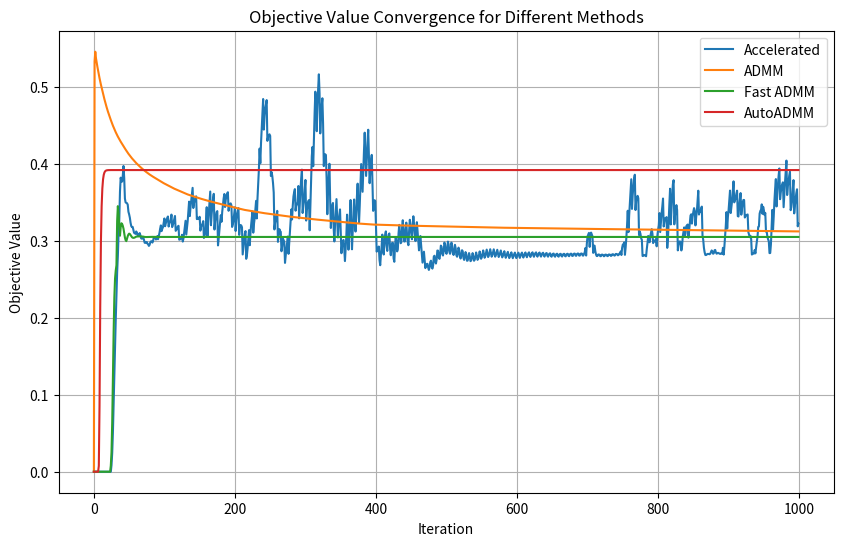

Python code for this plot:
import numpy as np
import matplotlib.pyplot as plt

def prox_l1(b, lambd):
    # The proximal operator of the l1 norm
    return np.maximum(0, b - lambd) + np.minimum(0, b + lambd)

def comp_loss(E, loss):
    if loss == 'l1':
        return np.linalg.norm(E, 1)
    elif loss == 'l21':
        return np.sum([np.linalg.norm(E[:, i]) for i in range(E.shape[1])])
    elif loss == 'l2':
        return 0.5 * np.linalg.norm(E, 'fro') ** 2
    else:
        raise ValueError('Unsupported loss function')

def augmented_lagrangian(A, B, X, Z, E, Y1, Y2, lambda_val, mu, loss):
    return comp_loss(E, loss) + lambda_val * np.linalg.norm(X, 1) + np.sum(Y1 * (A @ Z + E - B)) + np.sum(Y2 * (X - Z)) + (mu / 2) * (np.linalg.norm(A @ Z + E - B, 'fro') ** 2 + np.linalg.norm(X - Z, 'fro') ** 2)


# def update_penalty(dY1, dY2, Y1, Y2, mu, rho, max_mu, iter_count, stage_count):
#     Y1 = Y1 + mu * dY1
#     Y2 = Y2 + mu * dY2
#     # 自适应惩罚参数更新，根据当前阶段数动态调整
#     if iter_count >= stage_count:
#         mu = min(rho * mu, max_mu)  # 增大惩罚参数
#         iter_count = 0  # 重置迭代计数器
#     return Y1, Y2, mu, rho, iter_count + 1

def update_penalty(dY1, dY2, Y1, Y2, mu, rho, max_mu):
    Y1 = Y1 + mu * dY1
    Y2 = Y2 + mu * dY2
    mu = 1
    return Y1, Y2, mu, rho

def l1R_accelerated(A, B, lambda_val, opts):
    tol = opts.get('tol', 1e-8)
    max_iter = opts.get('max_iter', 500)
    rho = opts.get('rho', 1.1)
    mu = opts.get('mu', 1e-4)
    max_mu = opts.get('max_mu', 1e10)
    DEBUG = opts.get('DEBUG', 0)
    loss = opts.get('loss', 'l1')
    anderson_m = opts.get('anderson_m', 5)

    d, na = A.shape
    _, nb = B.shape

    X = np.zeros((na, nb))
    E = np.zeros((d, nb))
    Z = np.zeros_like(X)
    Y1 = np.zeros_like(E)
    Y2 = np.zeros_like(X)

    AtB = A.T @ B
    I = np.eye(na)
    invAtAI = np.linalg.inv(A.T @ A + I)

    history_X, history_Z, history_E = [], [], []

    prev_aug_lagrangian = augmented_lagrangian(A, B, X, Z, E, Y1, Y2, lambda_val, mu, loss)
    objective_list = []
    errors_list = []

    for iter in range(1, max_iter + 1):
        Xk, Ek, Zk = X.copy(), E.copy(), Z.copy()

        # First super block {X,E}
        X = prox_l1(Z - Y2 / mu, lambda_val / mu)
        if loss == 'l1':
            E = prox_l1(B - A @ Z - Y1 / mu, 1 / mu)
        elif loss == 'l2':
            E = mu * (B - A @ Z - Y1 / mu) / (1 + mu)
        else:
            raise ValueError('Unsupported loss function')

        # Second super block {Z}
        Z = invAtAI @ (-A.T @ (Y1 / mu + E) + AtB + Y2 / mu + X)

        # Compute residuals and errors
        dY1 = A @ Z + E - B
        dY2 = X - Z
        chgX = np.max(np.abs(Xk - X))
        chgE = np.max(np.abs(Ek - E))
        chgZ = np.max(np.abs(Zk - Z))
        chg = max(chgX, chgE, chgZ, np.max(np.abs(dY1)), np.max(np.abs(dY2)))
        obj = comp_loss(E, loss) + lambda_val * np.linalg.norm(X, 1)
        err = np.sqrt(np.linalg.norm(dY1, 'fro') ** 2 + np.linalg.norm(dY2, 'fro') ** 2)

        if DEBUG and (iter == 1 or iter % 10 == 0):
            print(f"iter {iter}, mu={mu}, obj={obj}, err={err}")
        errors_list.append(err)
        objective_list.append(obj)

        if chg < tol:
            break

        # Anderson acceleration
        if len(history_X) == anderson_m:
            history_X.pop(0)
            history_Z.pop(0)
            history_E.pop(0)
        
        history_X.append(X.copy())
        history_Z.append(Z.copy())
        history_E.append(E.copy())

        if len(history_X) > 1:
            delta_X = np.array([history_X[i] - history_X[i - 1] for i in range(1, len(history_X))]).reshape(len(history_X) - 1, -1)
            delta_Z = np.array([history_Z[i] - history_Z[i - 1] for i in range(1, len(history_Z))]).reshape(len(history_Z) - 1, -1)
            delta_E = np.array([history_E[i] - history_E[i - 1] for i in range(1, len(history_E))]).reshape(len(history_E) - 1, -1)

            G_X = delta_X.T
            G_Z = delta_Z.T
            G_E = delta_E.T
            g_X = (X - history_X[0]).flatten()
            g_Z = (Z - history_Z[0]).flatten()
            g_E = (E - history_E[0]).flatten()

            if G_X.shape[0] == g_X.shape[0]:  # Ensure compatibility before lstsq
                alpha_X = np.linalg.lstsq(G_X, g_X, rcond=None)[0]
                X -= np.sum(alpha_X[:, np.newaxis] * delta_X, axis=0).reshape(X.shape)
            if G_Z.shape[0] == g_Z.shape[0]:
                alpha_Z = np.linalg.lstsq(G_Z, g_Z, rcond=None)[0]
                Z -= np.sum(alpha_Z[:, np.newaxis] * delta_Z, axis=0).reshape(Z.shape)
            if G_E.shape[0] == g_E.shape[0]:
                alpha_E = np.linalg.lstsq(G_E, g_E, rcond=None)[0]
                E -= np.sum(alpha_E[:, np.newaxis] * delta_E, axis=0).reshape(E.shape)

        # Adaptive mu update
        current_aug_lagrangian = augmented_lagrangian(A, B, X, Z, E, Y1, Y2, lambda_val, mu, loss)
        lagrangian_diff = current_aug_lagrangian - prev_aug_lagrangian
        prev_aug_lagrangian = current_aug_lagrangian

        if lagrangian_diff > 0:
            mu = min(rho * mu, max_mu)
        else:
            mu /= rho

        # Update dual variables
        Y1 += mu * dY1
        Y2 += mu * dY2

    return errors_list, objective_list

def l1R_admm(A, B, lambda_val, opts):
    # Set default options
    tol = opts.get('tol', 1e-8)
    max_iter = opts.get('max_iter', 500)
    rho = opts.get('rho', 1.1)
    mu = opts.get('mu', 1e-4)
    max_mu = opts.get('max_mu', 1e10)
    DEBUG = opts.get('DEBUG', 0)
    loss = opts.get('loss', 'l1')

    d, na = A.shape
    _, nb = B.shape

    X = np.zeros((na, nb))
    E = np.zeros((d, nb))
    Z = np.zeros_like(X)
    Y1 = np.zeros_like(E)
    Y2 = np.zeros_like(X)

    AtB = A.T @ B
    I = np.eye(na)
    invAtAI = np.linalg.inv(A.T @ A + I)
    objective_list = []
    errors_list = []

    for iter in range(1, max_iter + 1):
        Xk, Ek, Zk = X.copy(), E.copy(), Z.copy()
        # First super block {X,E}
        X = prox_l1(Z - Y2 / mu, lambda_val / mu)
        if loss == 'l1':
            E = prox_l1(B - A @ Z - Y1 / mu, 1 / mu)
        elif loss == 'l2':
            E = mu * (B - A @ Z - Y1 / mu) / (1 + mu)
        else:
            raise ValueError('Unsupported loss function')

        # Second super block {Z}
        Z = invAtAI @ (-A.T @ (Y1 / mu + E) + AtB + Y2 / mu + X)

        # Compute residuals and errors
        dY1 = A @ Z + E - B
        dY2 = X - Z
        chgX = np.max(np.abs(Xk - X))
        chgE = np.max(np.abs(Ek - E))
        chgZ = np.max(np.abs(Zk - Z))
        chg = max(chgX, chgE, chgZ, np.max(np.abs(dY1)), np.max(np.abs(dY2)))
        obj = comp_loss(E, loss) + lambda_val * np.linalg.norm(X, 1)
        err = np.sqrt(np.linalg.norm(dY1, 'fro') ** 2 + np.linalg.norm(dY2, 'fro') ** 2)

        if DEBUG and (iter == 1 or iter % 10 == 0):
            print(f"iter {iter}, mu={mu}, obj={obj}, err={err}")
        errors_list.append(err)
        objective_list.append(obj)

        if chg < tol:
            break

        Y1, Y2, mu, rho = update_penalty(dY1, dY2, Y1, Y2, mu, rho, max_mu)

    return errors_list, objective_list

def l1R_fast_admm(A, B, lambda_val, opts):
    # Set default options
    tol = opts.get('tol', 1e-8)
    max_iter = opts.get('max_iter', 500)
    rho = opts.get('rho', 1.1)
    mu = opts.get('mu', 1e-4)
    max_mu = opts.get('max_mu', 1e10)
    DEBUG = opts.get('DEBUG', 0)
    loss = opts.get('loss', 'l1')

    d, na = A.shape
    _, nb = B.shape

    X = np.zeros((na, nb))
    E = np.zeros((d, nb))
    Z = np.zeros_like(X)
    Y1 = np.zeros_like(E)
    Y2 = np.zeros_like(X)

    AtB = A.T @ B
    I = np.eye(na)
    invAtAI = np.linalg.inv(A.T @ A + I)
    objective_list = []
    errors_list = []

    for iter in range(1, max_iter + 1):
        Xk, Ek, Zk = X.copy(), E.copy(), Z.copy()
        # First super block {X,E}
        X = prox_l1(Z - Y2 / mu, lambda_val / mu)
        if loss == 'l1':
            E = prox_l1(B - A @ Z - Y1 / mu, 1 / mu)
        elif loss == 'l2':
            E = mu * (B - A @ Z - Y1 / mu) / (1 + mu)
        else:
            raise ValueError('Unsupported loss function')

        # Second super block {Z}
        Z = invAtAI @ (-A.T @ (Y1 / mu + E) + AtB + Y2 / mu + X)

        # Compute residuals and errors
        dY1 = A @ Z + E - B
        dY2 = X - Z
        chgX = np.max(np.abs(Xk - X))
        chgE = np.max(np.abs(Ek - E))
        chgZ = np.max(np.abs(Zk - Z))
        chg = max(chgX, chgE, chgZ, np.max(np.abs(dY1)), np.max(np.abs(dY2)))
        obj = comp_loss(E, loss) + lambda_val * np.linalg.norm(X, 1)
        err = np.sqrt(np.linalg.norm(dY1, 'fro') ** 2 + np.linalg.norm(dY2, 'fro') ** 2)

        if DEBUG and (iter == 1 or iter % 10 == 0):
            print(f"iter {iter}, mu={mu}, obj={obj}, err={err}")
        errors_list.append(err)
        objective_list.append(obj)

        if chg < tol:
            break

        Y1 += mu * dY1
        Y2 += mu * dY2
        mu = min(rho * mu, max_mu)

    return errors_list, objective_list

def l1R_autoAdmm(A, B, lambd, opts):
    tol = opts.get('tol', 1e-6)
    max_iter = opts.get('max_iter', 1000)
    rho = opts.get('rho', 1.1)
    mu = opts.get('mu', 1e-4)
    max_mu = opts.get('max_mu', 1e10)
    DEBUG = opts.get('DEBUG', 0)
    loss = opts.get('loss', 'l1')
    
    d, na = A.shape
    _, nb = B.shape

    X = np.zeros((na, nb))
    E = np.zeros((d, nb))
    Z = np.zeros_like(X)
    Y1 = np.zeros_like(E)
    Y2 = np.zeros_like(X)

    AtB = A.T @ B
    I = np.eye(na)
    invAtAI = np.linalg.inv(A.T @ A + I)
    objective_list = []
    errors_list = []

    for iter in range(1, max_iter + 1):
        Xk, Ek, Zk = X.copy(), E.copy(), Z.copy()

        X = prox_l1(Z - Y2 / mu, lambd / mu)
        if loss == 'l1':
            E = prox_l1(B - A @ Z - Y1 / mu, 1 / mu)
        elif loss == 'l2':
            E = mu * (B - A @ Z - Y1 / mu) / (1 + mu)
        else:
            raise ValueError('Unsupported loss function')

        Z = invAtAI @ (-A.T @ (Y1 / mu + E) + AtB + Y2 / mu + X)

        dY1 = A @ Z + E - B
        dY2 = X - Z
        chgX = np.max(np.abs(Xk - X))
        chgE = np.max(np.abs(Ek - E))
        chgZ = np.max(np.abs(Zk - Z))
        chg = max(chgX, chgE, chgZ, np.max(np.abs(dY1)), np.max(np.abs(dY2)))
        obj = comp_loss(E, loss) + lambd * np.linalg.norm(X, 1)
        err = np.sqrt(np.linalg.norm(dY1, 'fro') ** 2 + np.linalg.norm(dY2, 'fro') ** 2)

        if DEBUG and (iter == 1 or iter % 10 == 0):
            print(f"iter {iter}, mu={mu}, rho={rho}, obj={obj}, err={err}")
        errors_list.append(err)
        objective_list.append(obj)

        if chg < tol:
            break

        rho_update = 2 * (np.linalg.norm(dY1, 'fro')**2 + np.linalg.norm(dY2, 'fro')**2) / (np.linalg.norm(X - Z, 'fro')**2 + np.linalg.norm(A @ Z - B, 'fro')**2)
        rho = min(max(rho_update, 1.1), 10)
        mu = min(rho * mu, max_mu)
    
    return errors_list, objective_list

if __name__ == "__main__":
    # Generate toy data
    d = 10
    na = 200
    nb = 100

    A = np.random.randn(d, na)
    X = np.random.randn(na, nb)
    B = A @ X
    b = B[:, 0]

    # Options for the elastic net minimization
    opts = {
        'tol': 1e-6,
        'max_iter': 1000,
        'rho': 1.1,
        'mu': 1e-4,
        'max_mu': 1e10,
        'DEBUG': 1
    }
    

    # Regularization parameter for elastic net
    lambda_val = 0.01
    objective_list_map = {"Accelerated": [], "ADMM": [], "Fast ADMM": [], "AutoADMM": []}
    line_styles = {"Accelerated": "-", "ADMM": "--", "Fast ADMM": "-.", "AutoADMM": ":"}  # Different line styles
    markers = {"Accelerated": "o", "ADMM": "s", "Fast ADMM": "^", "AutoADMM": "D"}  # Different markers

    for key in objective_list_map.keys():
        if key == "Accelerated":
            error_list, objective_list = l1R_accelerated(A, B, lambda_val, opts)
        elif key == "ADMM":
            error_list, objective_list = l1R_admm(A, B, lambda_val, opts)
        elif key == "Fast ADMM":
            error_list, objective_list = l1R_fast_admm(A, B, lambda_val, opts)
        else:
            error_list, objective_list = l1R_autoAdmm(A, B, lambda_val, opts)

        if len(objective_list) < 1000:
            objective_list.extend([objective_list[-1]] * (1000 - len(objective_list)))
        objective_list_map[key] = objective_list

    # Plotting the objective lists with different line styles and markers
    plt.figure(figsize=(10, 6))
    for key, objective_list in objective_list_map.items():
        plt.plot(objective_list, label=key)

    plt.xlabel('Iteration')
    plt.ylabel('Objective Value')
    plt.title('Objective Value Convergence for Different Methods')
    plt.legend()
    plt.grid(True)
    plt.savefig("./l1R.pdf")
